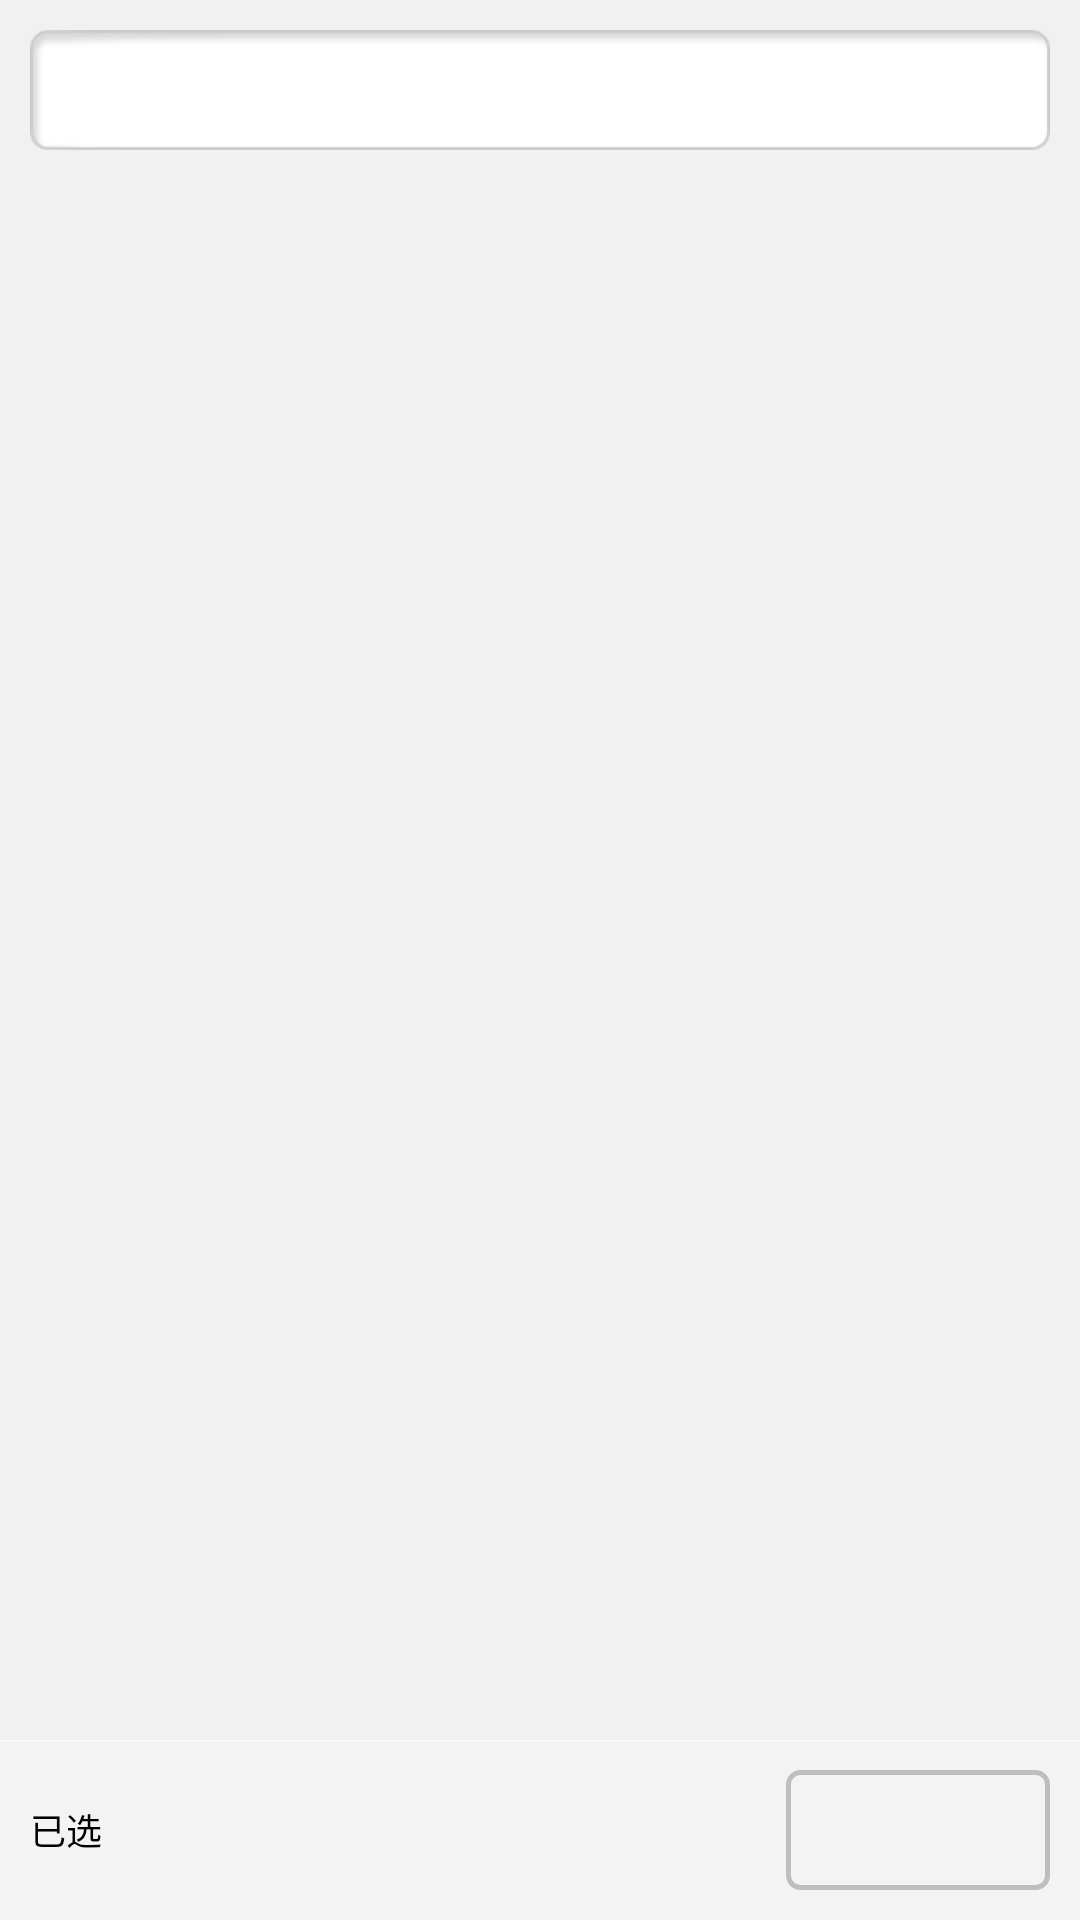

Layout XML and referenced resources for this Android screen:
<!-- AndroidManifest.xml: application theme AppTheme -->
<!-- res/layout/localefile_browser.xml -->
<?xml version="1.0" encoding="utf-8"?>
<LinearLayout xmlns:android="http://schemas.android.com/apk/res/android"
    android:layout_width="match_parent"
    android:layout_height="match_parent"
    android:background="@color/bind_bg"
    android:orientation="vertical" >

    <TextView
        android:id="@+id/curDir"
        android:layout_width="match_parent"
        android:layout_height="@dimen/view_40dp"
        android:layout_margin="10dp"
        android:background="@drawable/common_input"
        android:ellipsize="start"
        android:singleLine="true"
        android:gravity="center_vertical"
        android:textColor="@color/darkGray"
        android:textSize="@dimen/text_12sp" />

    <RelativeLayout
        android:layout_width="match_parent"
        android:layout_height="0dp"
        android:layout_weight="1" >
        
        <TextView
            android:id="@+id/emptyView"
            android:layout_width="wrap_content"
            android:layout_height="wrap_content"
            android:layout_centerInParent="true"
            android:visibility="gone"
            android:textColor="@color/darkGray"
            android:drawableTop="@drawable/bxfile_file_no_file_record"
            android:text="@string/curDirNoChilds" />

        <ListView
            android:id="@+id/listView"
            android:layout_width="match_parent"
            android:layout_height="match_parent"
            android:cacheColorHint="@color/transparent"
            android:fadingEdge="none"
            android:fadingEdgeLength="0dp"
            android:listSelector="@color/transparent" />
        
    </RelativeLayout>

    <include layout="@layout/localfile_bottom" />

</LinearLayout>
<!-- res/layout/localfile_bottom.xml (included above) -->
<?xml version="1.0" encoding="utf-8"?>
<LinearLayout xmlns:android="http://schemas.android.com/apk/res/android"
    android:layout_width="match_parent"
    android:layout_height="wrap_content"
    android:background="@drawable/bx_bottom_msg_bg"
    android:gravity="center_vertical"
    android:orientation="horizontal"
    android:padding="@dimen/view_10dp" >

    <TextView
        android:layout_width="wrap_content"
        android:layout_height="wrap_content"
        android:text="@string/bxfile_choosed"
        android:textColor="@color/black"
        android:textSize="@dimen/text_12sp" />

    <TextView
        android:id="@+id/localefile_bottom_tv"
        android:layout_width="0dp"
        android:layout_height="wrap_content"
        android:layout_weight="1"
        android:textColor="@color/black"
        android:textSize="@dimen/text_12sp" />

    <Button
        android:id="@+id/localefile_bottom_btn"
        android:layout_width="wrap_content"
        android:layout_height="40dp"
        android:background="@drawable/localefile_send_bg"
        android:enabled="false"
        android:onClick="onClick"
        android:paddingTop="@dimen/view_6dp"
        android:paddingBottom="@dimen/view_6dp"
        android:paddingLeft="@dimen/view_6dp"
        android:paddingRight="@dimen/view_6dp"
        android:textColor="@color/localefile_send_color"
        android:textSize="@dimen/text_14sp" />

</LinearLayout>
<!-- resources referenced by this layout -->
<resources>
  <color name="bind_bg">#f1f1f1</color>
  <color name="black">#000000</color>
  <color name="darkGray">#bebebe</color>
  <color name="transparent">#00000000</color>
  <dimen name="text_12sp">12sp</dimen>
  <dimen name="text_14sp">14sp</dimen>
  <dimen name="view_10dp">10dp</dimen>
  <dimen name="view_40dp">40dp</dimen>
  <dimen name="view_6dp">6dp</dimen>
  <!-- drawable bxfile_file_no_file_record: png bitmap (drawable-xhdpi, 447 bytes) -->
  <!-- drawable localefile_send_bg (drawable) -->
  <?xml version="1.0" encoding="utf-8"?>
  <selector xmlns:android="http://schemas.android.com/apk/res/android" >
      <item android:state_enabled="true" android:drawable="@drawable/corner_solidblue_only"></item>
      <item android:state_enabled="false" android:drawable="@drawable/corner_gray_only"></item>
  
  </selector>
  <string name="bxfile_choosed">已选</string>
  <string name="curDirNoChilds">当前文件夹没有文件</string>
  <style name="AppTheme" parent="Theme.AppCompat.Light.DarkActionBar">
          
      </style>
  <!-- drawable corner_solidblue_only (drawable) -->
  <?xml version="1.0" encoding="utf-8"?>
  <shape xmlns:android="http://schemas.android.com/apk/res/android" >
      <corners android:radius="4dp"/>
      <solid android:color="@color/blue" />
  </shape>
  <!-- drawable corner_gray_only (drawable) -->
  <?xml version="1.0" encoding="utf-8"?>
  <shape xmlns:android="http://schemas.android.com/apk/res/android" >
      <corners android:radius="4dp"/>
  	<solid android:color="@color/transparent"/>
  	<stroke android:width="1.5dp" android:color="@color/darkGray"/>
  </shape>
  <color name="blue">#009CFF</color>
</resources>
